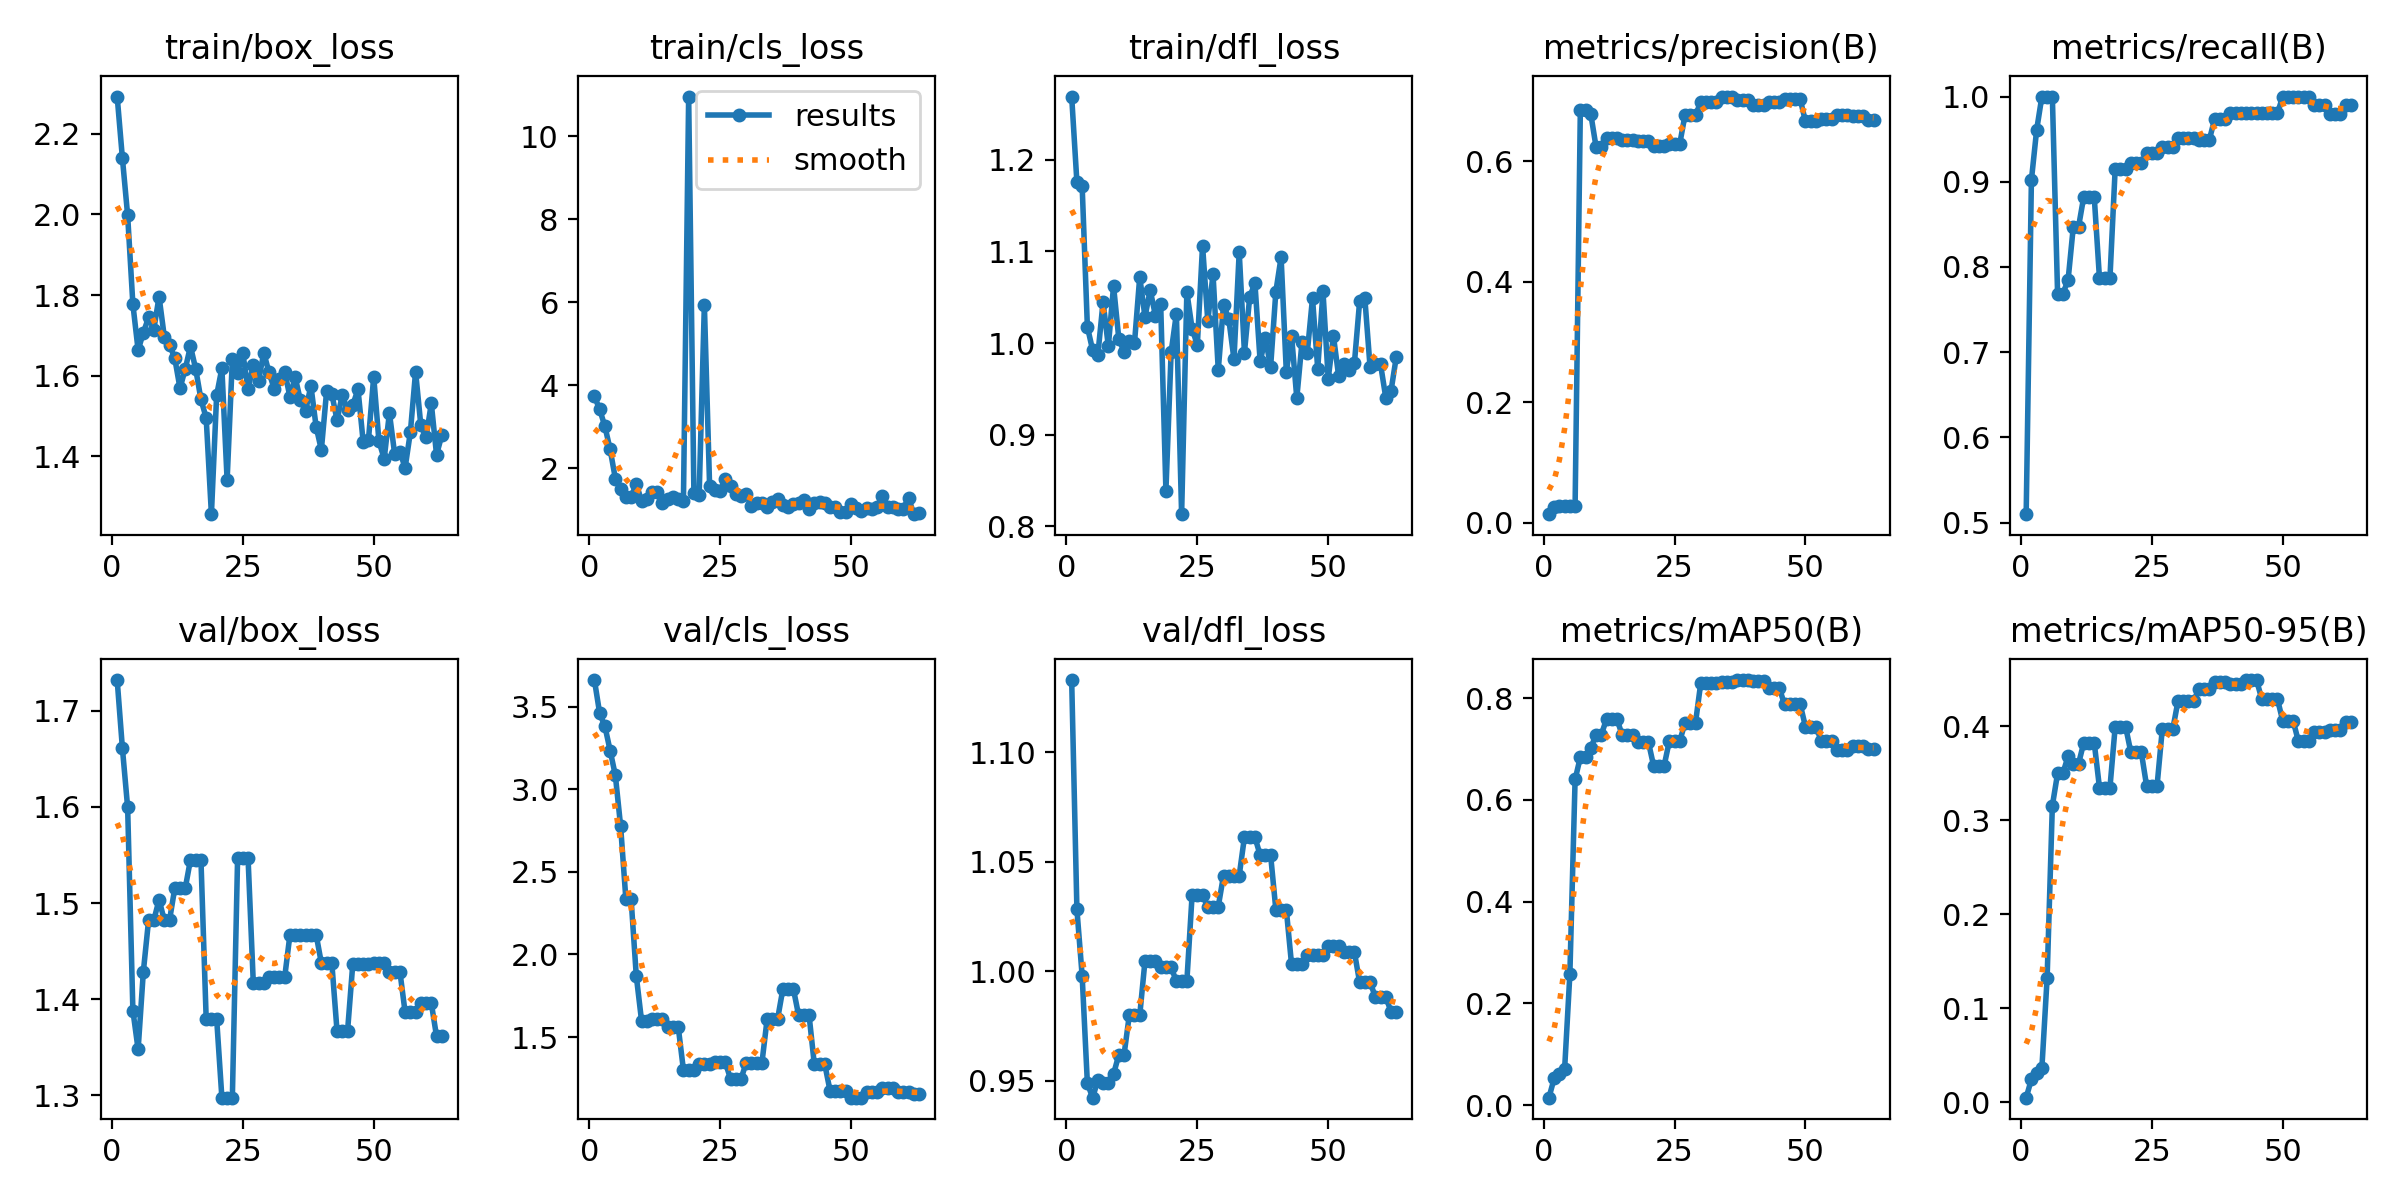

Data behind this chart, as committed beside it:
epoch, time, train/box_loss, train/cls_loss, train/dfl_loss, metrics/precision(B), metrics/recall(B), metrics/mAP50(B), metrics/mAP50-95(B), val/box_loss, val/cls_loss, val/dfl_loss, lr/pg0, lr/pg1, lr/pg2
1, 5.945, 2.292, 3.73, 1.269, 0.01444, 0.5098, 0.01458, 0.00509, 1.732, 3.66, 1.133, 8e-05, 8e-05, 8e-05
2, 12.06, 2.139, 3.417, 1.175, 0.02556, 0.902, 0.05229, 0.02466, 1.661, 3.46, 1.028, 0.0001782, 0.0001782, 0.0001782
3, 18.8, 1.998, 3.007, 1.171, 0.02722, 0.9608, 0.06137, 0.03131, 1.599, 3.381, 0.9979, 0.0002745, 0.0002745, 0.0002745
4, 26.2, 1.777, 2.451, 1.018, 0.02833, 1, 0.07116, 0.03657, 1.388, 3.234, 0.9488, 0.0003687, 0.0003687, 0.0003687
5, 33.04, 1.664, 1.751, 0.9923, 0.02833, 1, 0.2573, 0.1322, 1.348, 3.083, 0.9422, 0.000461, 0.000461, 0.000461
6, 40, 1.707, 1.505, 0.9873, 0.02833, 1, 0.6403, 0.3156, 1.429, 2.777, 0.9501, 0.0005513, 0.0005513, 0.0005513
7, 47.06, 1.745, 1.308, 1.045, 0.6853, 0.7686, 0.6841, 0.3499, 1.482, 2.338, 0.9489, 0.0006396, 0.0006396, 0.0006396
8, 54, 1.715, 1.304, 0.9964, 0.6853, 0.7686, 0.6841, 0.3499, 1.482, 2.338, 0.9489, 0.0007259, 0.0007259, 0.0007259
9, 61.08, 1.796, 1.623, 1.062, 0.6785, 0.7843, 0.7025, 0.368, 1.503, 1.869, 0.953, 0.0008103, 0.0008103, 0.0008103
10, 68.49, 1.697, 1.209, 1.005, 0.6242, 0.847, 0.7281, 0.3602, 1.482, 1.6, 0.9617, 0.0008927, 0.0008927, 0.0008927
11, 74.84, 1.677, 1.266, 0.9903, 0.6242, 0.847, 0.7281, 0.3602, 1.482, 1.6, 0.9617, 0.0009731, 0.0009731, 0.0009731
12, 81.46, 1.643, 1.436, 1.002, 0.639, 0.8823, 0.759, 0.3826, 1.515, 1.611, 0.9798, 0.001051, 0.001051, 0.001051
13, 87.32, 1.569, 1.428, 1, 0.639, 0.8823, 0.759, 0.3826, 1.515, 1.611, 0.9798, 0.001128, 0.001128, 0.001128
14, 93.02, 1.617, 1.158, 1.072, 0.639, 0.8823, 0.759, 0.3826, 1.515, 1.611, 0.9798, 0.001202, 0.001202, 0.001202
15, 99.03, 1.673, 1.25, 1.029, 0.6356, 0.7866, 0.7273, 0.3348, 1.545, 1.563, 1.005, 0.001275, 0.001275, 0.001275
16, 105.1, 1.617, 1.316, 1.058, 0.6356, 0.7866, 0.7273, 0.3348, 1.545, 1.563, 1.005, 0.001345, 0.001345, 0.001345
17, 111, 1.542, 1.265, 1.03, 0.6356, 0.7866, 0.7273, 0.3348, 1.545, 1.563, 1.005, 0.001414, 0.001414, 0.001414
18, 116.9, 1.496, 1.199, 1.043, 0.6335, 0.9152, 0.7139, 0.3994, 1.38, 1.302, 1.002, 0.00148, 0.00148, 0.00148
19, 122.8, 1.257, 10.95, 0.8391, 0.6335, 0.9152, 0.7139, 0.3994, 1.38, 1.302, 1.002, 0.001545, 0.001545, 0.001545
20, 128.8, 1.552, 1.406, 0.9901, 0.6335, 0.9152, 0.7139, 0.3994, 1.38, 1.302, 1.002, 0.001608, 0.001608, 0.001608
21, 135, 1.619, 1.345, 1.032, 0.6262, 0.9216, 0.667, 0.3723, 1.298, 1.339, 0.9953, 0.001604, 0.001604, 0.001604
22, 141, 1.341, 5.939, 0.8134, 0.6262, 0.9216, 0.667, 0.3723, 1.298, 1.339, 0.9953, 0.001584, 0.001584, 0.001584
23, 147.1, 1.641, 1.569, 1.056, 0.6262, 0.9216, 0.667, 0.3723, 1.298, 1.339, 0.9953, 0.001564, 0.001564, 0.001564
24, 154.1, 1.608, 1.482, 1.016, 0.6297, 0.9337, 0.7161, 0.3367, 1.547, 1.348, 1.035, 0.001545, 0.001545, 0.001545
25, 161.1, 1.656, 1.46, 0.9979, 0.6297, 0.9337, 0.7161, 0.3367, 1.547, 1.348, 1.035, 0.001525, 0.001525, 0.001525
26, 168.1, 1.566, 1.745, 1.106, 0.6297, 0.9337, 0.7161, 0.3367, 1.547, 1.348, 1.035, 0.001505, 0.001505, 0.001505
27, 175.2, 1.627, 1.575, 1.024, 0.6773, 0.9412, 0.752, 0.397, 1.417, 1.247, 1.03, 0.001485, 0.001485, 0.001485
28, 182.4, 1.587, 1.386, 1.075, 0.6773, 0.9412, 0.752, 0.397, 1.417, 1.247, 1.03, 0.001465, 0.001465, 0.001465
29, 189.3, 1.657, 1.317, 0.9705, 0.6773, 0.9412, 0.752, 0.397, 1.417, 1.247, 1.03, 0.001446, 0.001446, 0.001446
30, 196.4, 1.609, 1.369, 1.042, 0.698, 0.9519, 0.8299, 0.4268, 1.423, 1.346, 1.044, 0.001426, 0.001426, 0.001426
31, 203.4, 1.567, 1.089, 1.027, 0.698, 0.9519, 0.8299, 0.4268, 1.423, 1.346, 1.044, 0.001406, 0.001406, 0.001406
32, 209.4, 1.592, 1.164, 0.9823, 0.698, 0.9519, 0.8299, 0.4268, 1.423, 1.346, 1.044, 0.001386, 0.001386, 0.001386
33, 215.3, 1.609, 1.168, 1.099, 0.698, 0.9519, 0.8299, 0.4268, 1.423, 1.346, 1.044, 0.001366, 0.001366, 0.001366
34, 221.2, 1.548, 1.073, 0.9896, 0.7077, 0.9496, 0.8314, 0.4401, 1.467, 1.612, 1.061, 0.001347, 0.001347, 0.001347
35, 227.2, 1.596, 1.178, 1.05, 0.7077, 0.9496, 0.8314, 0.4401, 1.467, 1.612, 1.061, 0.001327, 0.001327, 0.001327
36, 232.9, 1.539, 1.251, 1.066, 0.7077, 0.9496, 0.8314, 0.4401, 1.467, 1.612, 1.061, 0.001307, 0.001307, 0.001307
37, 238.9, 1.513, 1.107, 0.9799, 0.7028, 0.9737, 0.8358, 0.4472, 1.467, 1.792, 1.053, 0.001287, 0.001287, 0.001287
38, 244.9, 1.575, 1.054, 1.005, 0.7028, 0.9737, 0.8358, 0.4472, 1.467, 1.792, 1.053, 0.001267, 0.001267, 0.001267
39, 250.9, 1.474, 1.137, 0.974, 0.7028, 0.9737, 0.8358, 0.4472, 1.467, 1.792, 1.053, 0.001248, 0.001248, 0.001248
40, 257.3, 1.416, 1.167, 1.056, 0.693, 0.9804, 0.8331, 0.4446, 1.438, 1.632, 1.028, 0.001228, 0.001228, 0.001228
41, 263.3, 1.561, 1.227, 1.094, 0.693, 0.9804, 0.8331, 0.4446, 1.438, 1.632, 1.028, 0.001208, 0.001208, 0.001208
42, 269.4, 1.555, 1.005, 0.9686, 0.693, 0.9804, 0.8331, 0.4446, 1.438, 1.632, 1.028, 0.001188, 0.001188, 0.001188
43, 276, 1.49, 1.172, 1.008, 0.6994, 0.9804, 0.8203, 0.4492, 1.367, 1.336, 1.003, 0.001168, 0.001168, 0.001168
44, 283.5, 1.553, 1.183, 0.94, 0.6994, 0.9804, 0.8203, 0.4492, 1.367, 1.336, 1.003, 0.001149, 0.001149, 0.001149
45, 289.8, 1.514, 1.167, 1.001, 0.6994, 0.9804, 0.8203, 0.4492, 1.367, 1.336, 1.003, 0.001129, 0.001129, 0.001129
46, 295.7, 1.527, 1.063, 0.9894, 0.7032, 0.9804, 0.7879, 0.4289, 1.437, 1.177, 1.007, 0.001109, 0.001109, 0.001109
47, 301.7, 1.566, 1.073, 1.049, 0.7032, 0.9804, 0.7879, 0.4289, 1.437, 1.177, 1.007, 0.001089, 0.001089, 0.001089
48, 307.7, 1.435, 0.9331, 0.9718, 0.7032, 0.9804, 0.7879, 0.4289, 1.437, 1.177, 1.007, 0.001069, 0.001069, 0.001069
49, 313.8, 1.442, 0.9521, 1.056, 0.7032, 0.9804, 0.7879, 0.4289, 1.437, 1.177, 1.007, 0.00105, 0.00105, 0.00105
50, 320.1, 1.598, 1.142, 0.9611, 0.6664, 1, 0.7441, 0.4058, 1.437, 1.134, 1.012, 0.00103, 0.00103, 0.00103
51, 326.1, 1.438, 1.046, 1.008, 0.6664, 1, 0.7441, 0.4058, 1.437, 1.134, 1.012, 0.00101, 0.00101, 0.00101
52, 332, 1.394, 0.9681, 0.9637, 0.6664, 1, 0.7441, 0.4058, 1.437, 1.134, 1.012, 0.0009902, 0.0009902, 0.0009902
53, 338.8, 1.508, 1.043, 0.9772, 0.6704, 1, 0.7166, 0.3839, 1.429, 1.168, 1.009, 0.0009704, 0.0009704, 0.0009704
54, 345.6, 1.406, 1.026, 0.9701, 0.6704, 1, 0.7166, 0.3839, 1.429, 1.168, 1.009, 0.0009506, 0.0009506, 0.0009506
55, 352.4, 1.412, 1.069, 0.9778, 0.6704, 1, 0.7166, 0.3839, 1.429, 1.168, 1.009, 0.0009308, 0.0009308, 0.0009308
56, 359.2, 1.372, 1.319, 1.045, 0.6777, 0.9896, 0.6987, 0.3941, 1.386, 1.19, 0.9949, 0.000911, 0.000911, 0.000911
57, 366.3, 1.46, 1.076, 1.049, 0.6777, 0.9896, 0.6987, 0.3941, 1.386, 1.19, 0.9949, 0.0008912, 0.0008912, 0.0008912
58, 373.5, 1.61, 1.064, 0.9734, 0.6777, 0.9896, 0.6987, 0.3941, 1.386, 1.19, 0.9949, 0.0008714, 0.0008714, 0.0008714
59, 380.8, 1.477, 1.016, 0.9767, 0.6756, 0.9799, 0.7057, 0.3962, 1.396, 1.17, 0.9883, 0.0008516, 0.0008516, 0.0008516
60, 387.1, 1.447, 1.025, 0.9768, 0.6756, 0.9799, 0.7057, 0.3962, 1.396, 1.17, 0.9883, 0.0008318, 0.0008318, 0.0008318
... 3 more rows
